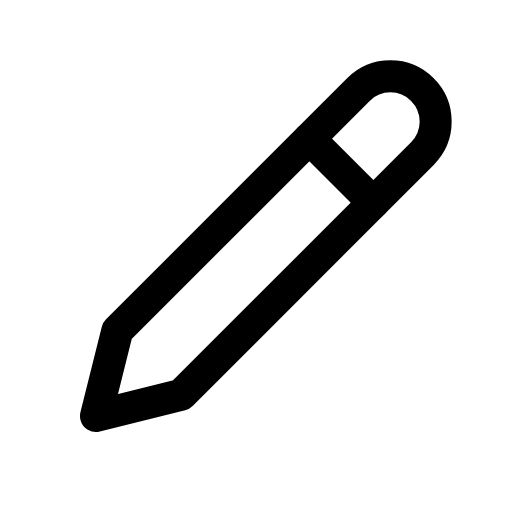
t = 0.00 s
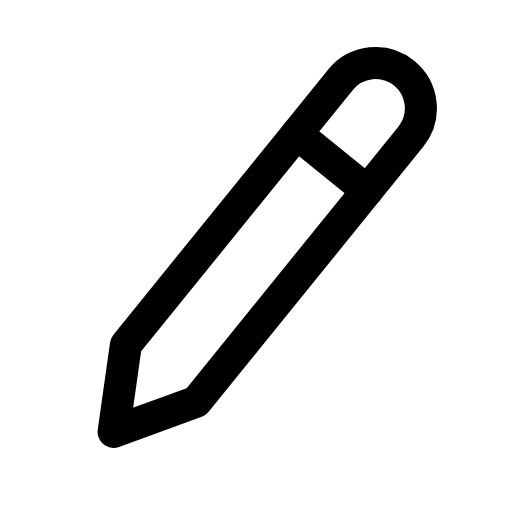
t = 0.14 s
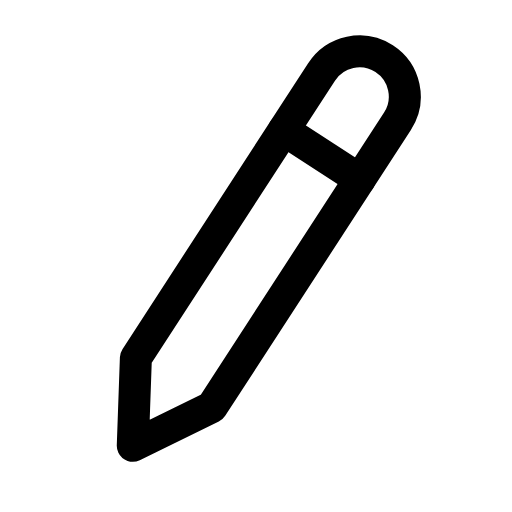
t = 0.28 s
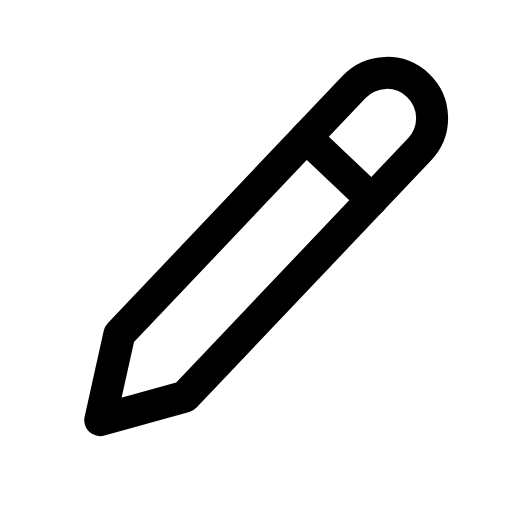
t = 0.42 s
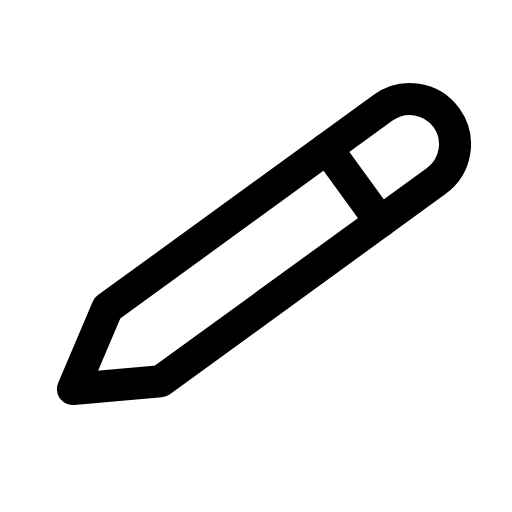
t = 0.56 s
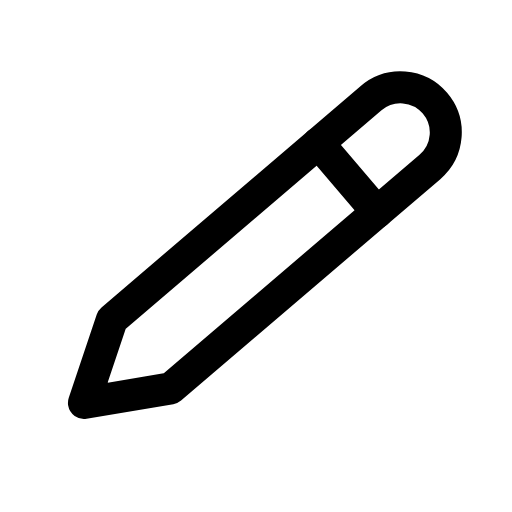
t = 0.68 s

The animated SVG that drew these frames (rendered in a browser with its animation timeline set to each time). Animation: 1 CSS @keyframes rule; one cycle of 0.80 s, repeats indefinitely.

<svg xmlns="http://www.w3.org/2000/svg" viewBox="0 0 24 24" width="24" height="24" class="rd-a-edit" data-rd-animate="hover"><style>.rd-a-edit{overflow:visible}.rd-a-edit *{transform-box:view-box}.rd-a-edit .a{transform-origin:12px 12px}@media (prefers-reduced-motion:no-preference){.rd-a-edit[data-rd-animate="hover"]:hover .a,:hover>.rd-a-edit[data-rd-animate="parent"] .a,.rd-a-edit[data-rd-animate="play"] .a,.rd-a-edit[data-rd-animate="loop"] .a{animation:rd-edit-m calc(0.8s*var(--rd-speed,1)) ease-in-out}.rd-a-edit[data-rd-animate="loop"] *{animation-iteration-count:infinite!important}@keyframes rd-edit-m{0%,100%{rotate:0deg}35%{rotate:-12deg}70%{rotate:9deg}}}</style><g fill="none" stroke="currentColor" stroke-linecap="round" stroke-linejoin="round" stroke-width="1.5"><g class="a"><path d="M4.5 19.5l1-4L16.8 4.2a2.1 2.1 0 0 1 3 3L8.5 18.5z"/><path d="M14.5 6.5l3 3"/></g></g></svg>
